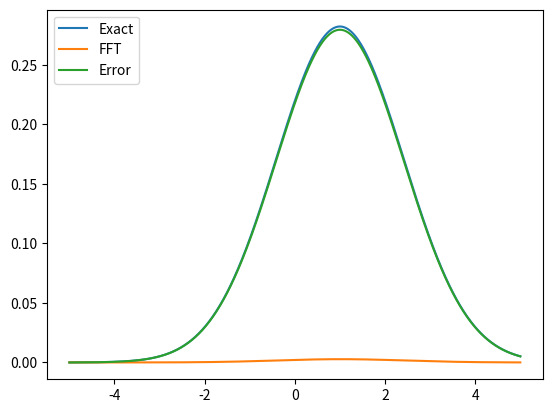

This figure's Python source:
""" test """

import numpy as np
import math

import matplotlib.pyplot as plt

import numpy.fft as fft

class AD(object):
    """ Simple advection diffusion solver class """


    def __init__(self, shape=None, L=5, D=1.0, c=1.0, refinement = 1):

        N = int(shape[0] / refinement)

        self.N = N
        self.L = L

        # origin
        self.x0 = 0.0

        self.shape = (N,)

        print('N ', type(N), ' =', N)
        # diffusion coefficient
        self.D = D

        # drift coefficient
        self.c = c

        # initial time
        self.t0 = 0.0

        # frequencies
        K = math.pi / L * fft.fftfreq(N) * N

        # operators
        self.sgradient = K*1j
        self.laplacian = -K**2

    def exact(self, t, shift=0.0):
        """ Exact solution to Advection Diffusion Equations """

        L = self.L
        D = self.D
        c = self.c
        t0 = self.t0

        xd = np.linspace(-self.L, self.L, self.N)
        soln = ((4.0 * np.pi * D * (t + t0))**(-0.5)
                    * np.exp(-(xd + shift - ( self.x0 + c * t))**2
                            /(4.0 * D * (t + t0))) )

        return xd, soln

    def convolute(self, t, ic=0.5):

        h = 1.0/self.N
        print('h=',h)

        x1, u1 = self.exact(t)
        x2, u2 = self.exact(t, shift=1.0/self.N)
        x3, u3 = self.exact(t, shift=-1.0/self.N)

        u = 2.0 * h * ic * (u1+u2+u3)

        return x1, u


    def f1_eval(self, u, t, f1):

        z = fft.fftn(u)

        z_sgrad = self.sgradient * z
        u_sgrad = np.real(fft.ifftn(z_sgrad))

        f1[...] = - (self.c * u_sgrad)

    def f2_eval(self, u, t, f2):

        z = fft.fftn(u)
        z = self.D * self.laplacian * z
        u = np.real(fft.ifft(z))

        f2[...] = u

    def eval(self, t):

        N = self.N
        print('N=', N)

        u = np.zeros(N)
        print(np.shape(u))

        u[int(N/2)] = 0.5
        u[int(N/2)+1] = 0.5

        #print 'u=', u

        z = fft.fft(u)
        W = np.exp( ( - self.sgradient * self.c + self.laplacian * self.D ) * t)
        #print 'K2=', self.laplacian
        Ft = z * W
        #print 'Ft=', Ft
        soln = np.real(fft.ifft(Ft))
        #print 'soln=',soln

        return soln

    def error(self, x, y):
        return np.linalg.norm(x-y, ord=2)

if __name__ == '__main__':
    ad = AD(shape=(1024,))
    x, soln = ad.exact(1.00)

    soln2 = ad.eval(1.0)
    error = soln - soln2
    print('Error=', np.linalg.norm(error, ord=2))

    plt.plot(x, soln, label='Exact')
    plt.plot(x, soln2, label='FFT')
    plt.plot(x, error, label='Error')
    plt.legend(loc='upper left')
    plt.show()
